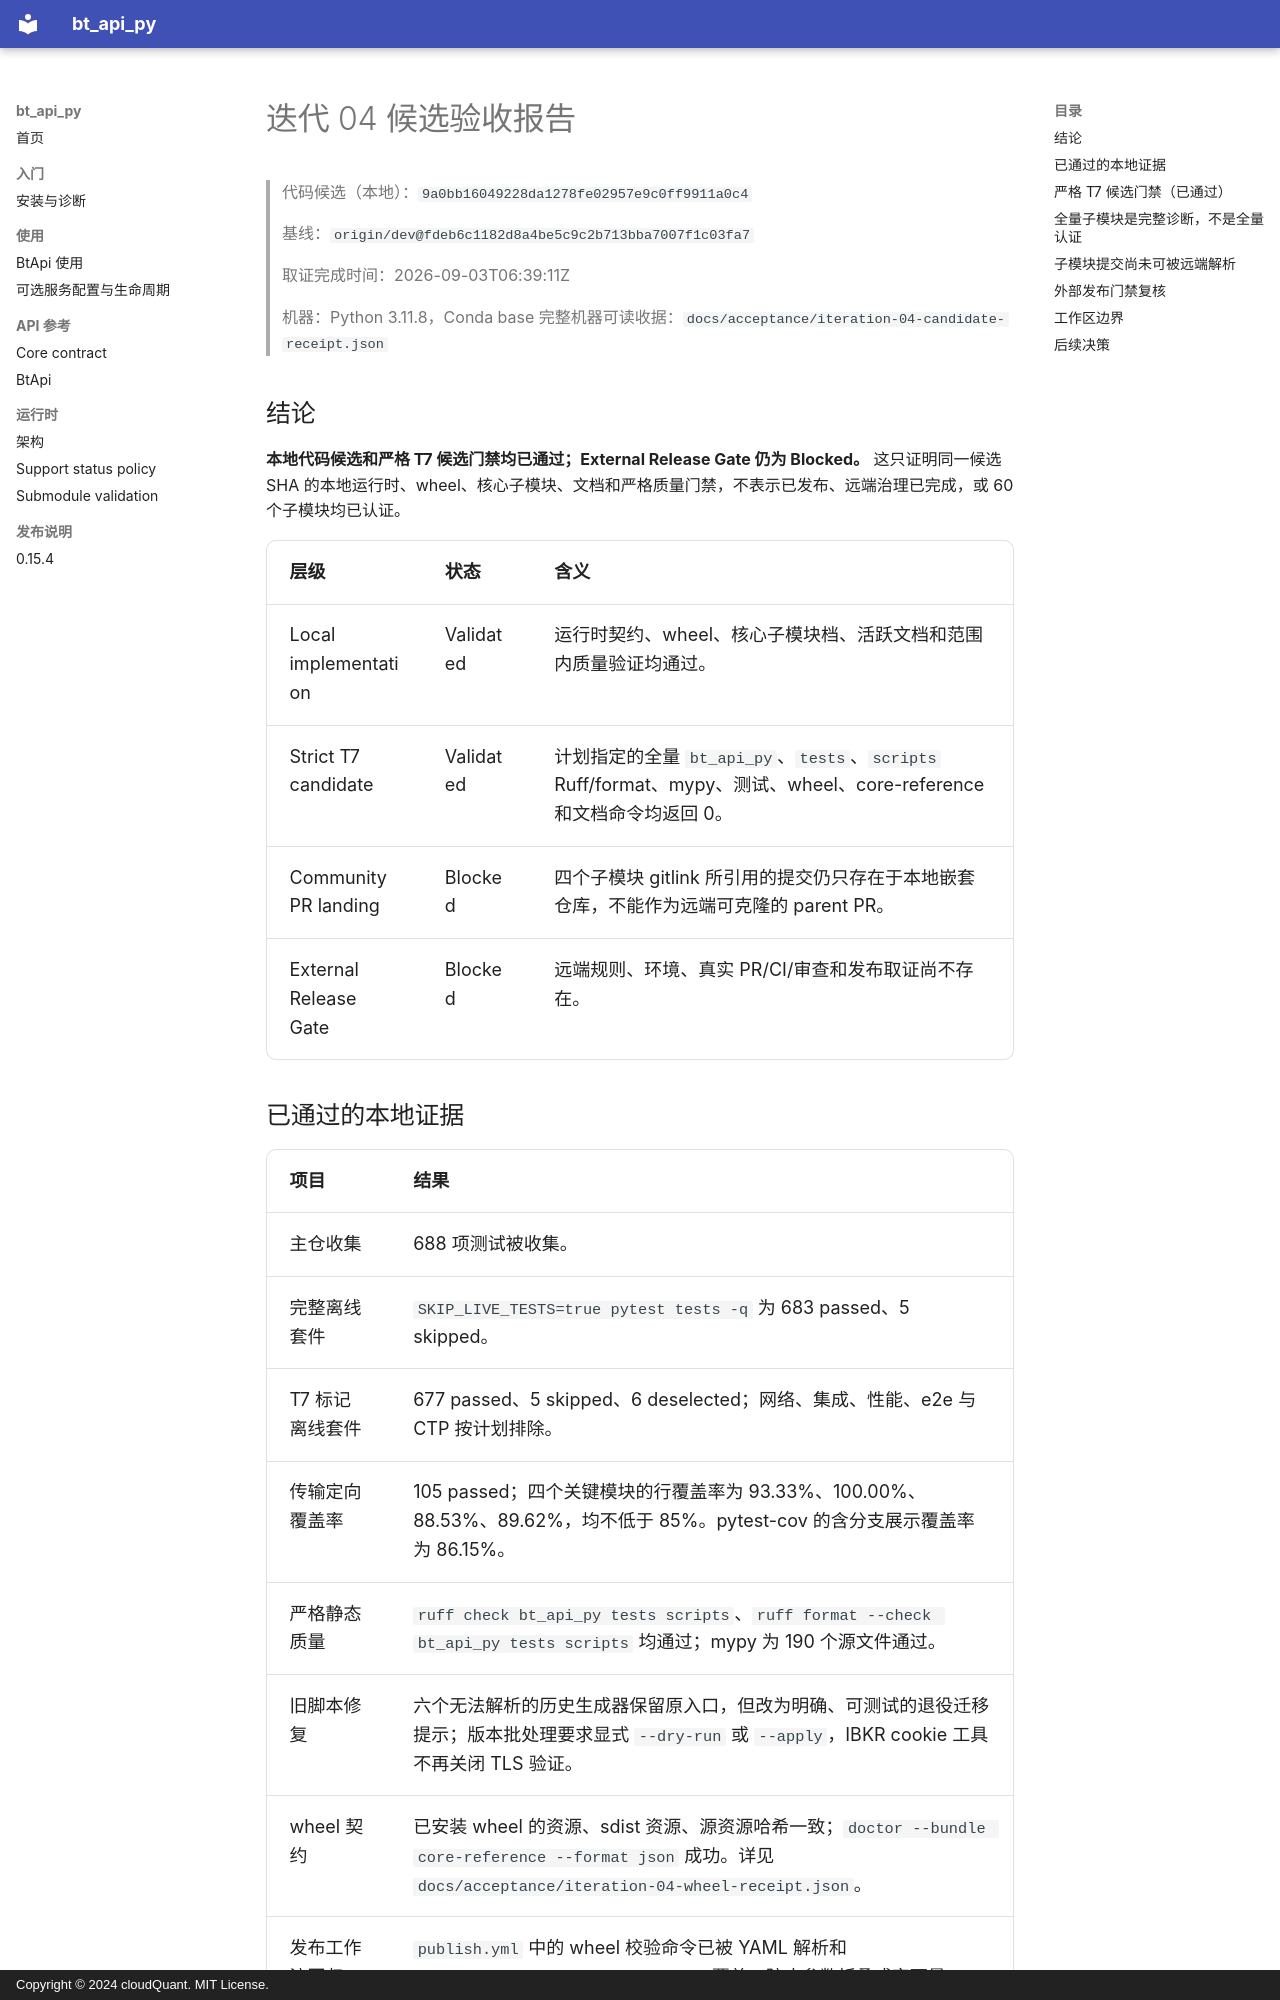

repository: cloudQuant/bt_api_py · page: acceptance/iteration-04-candidate-report/index.html · generator: mkdocs · copyright: Copyright © 2024 cloudQuant. MIT License.

# 迭代 04 候选验收报告

> 代码候选（本地）：`9a0bb16049228da1278fe02957e9c0ff9911a0c4`
>
> 基线：`origin/dev@fdeb6c1182d8a4be5c9c2b713bba7007f1c03fa7`
>
> 取证完成时间：2026-09-03T06:39:11Z
>
> 机器：Python 3.11.8，Conda base
> 完整机器可读收据：`docs/acceptance/iteration-04-candidate-receipt.json`

## 结论

**本地代码候选和严格 T7 候选门禁均已通过；External Release Gate 仍为 Blocked。** 这只证明同一候选 SHA 的本地运行时、wheel、核心子模块、文档和严格质量门禁，不表示已发布、远端治理已完成，或 60 个子模块均已认证。

| 层级 | 状态 | 含义 |
| --- | --- | --- |
| Local implementation | Validated | 运行时契约、wheel、核心子模块档、活跃文档和范围内质量验证均通过。 |
| Strict T7 candidate | Validated | 计划指定的全量 `bt_api_py`、`tests`、`scripts` Ruff/format、mypy、测试、wheel、core-reference 和文档命令均返回 0。 |
| Community PR landing | Blocked | 四个子模块 gitlink 所引用的提交仍只存在于本地嵌套仓库，不能作为远端可克隆的 parent PR。 |
| External Release Gate | Blocked | 远端规则、环境、真实 PR/CI/审查和发布取证尚不存在。 |

## 已通过的本地证据

| 项目 | 结果 |
| --- | --- |
| 主仓收集 | 688 项测试被收集。 |
| 完整离线套件 | `SKIP_LIVE_TESTS=true pytest tests -q` 为 683 passed、5 skipped。 |
| T7 标记离线套件 | 677 passed、5 skipped、6 deselected；网络、集成、性能、e2e 与 CTP 按计划排除。 |
| 传输定向覆盖率 | 105 passed；四个关键模块的行覆盖率为 93.33%、100.00%、88.53%、89.62%，均不低于 85%。pytest-cov 的含分支展示覆盖率为 86.15%。 |
| 严格静态质量 | `ruff check bt_api_py tests scripts`、`ruff format --check bt_api_py tests scripts` 均通过；mypy 为 190 个源文件通过。 |
| 旧脚本修复 | 六个无法解析的历史生成器保留原入口，但改为明确、可测试的退役迁移提示；版本批处理要求显式 `--dry-run` 或 `--apply`，IBKR cookie 工具不再关闭 TLS 验证。 |
| wheel 契约 | 已安装 wheel 的资源、sdist 资源、源资源哈希一致；`doctor --bundle core-reference --format json` 成功。详见 `docs/acceptance/iteration-04-wheel-receipt.json`。 |
| 发布工作流回归 | `publish.yml` 中的 wheel 校验命令已被 YAML 解析和 `tests/test_package_resources.py` 覆盖，防止参数折叠或字面量 `+` 回归。 |
| 核心子模块档 | base、Binance、OKX、CTP 各自在干净虚拟环境中构建 wheel、安装、导入、收集和离线测试，4/4 通过；每阶段 stdout/stderr 均存在。工件位于 `/private/tmp/bt-api-py-iteration04-core-reference-9a0bb160-v3`。 |
| 支持文档 | 支持状态生成器检查、文档契约和严格 MkDocs 构建均成功。MkDocs 仅给出上游兼容性迁移提示，命令退出码为 0。 |
